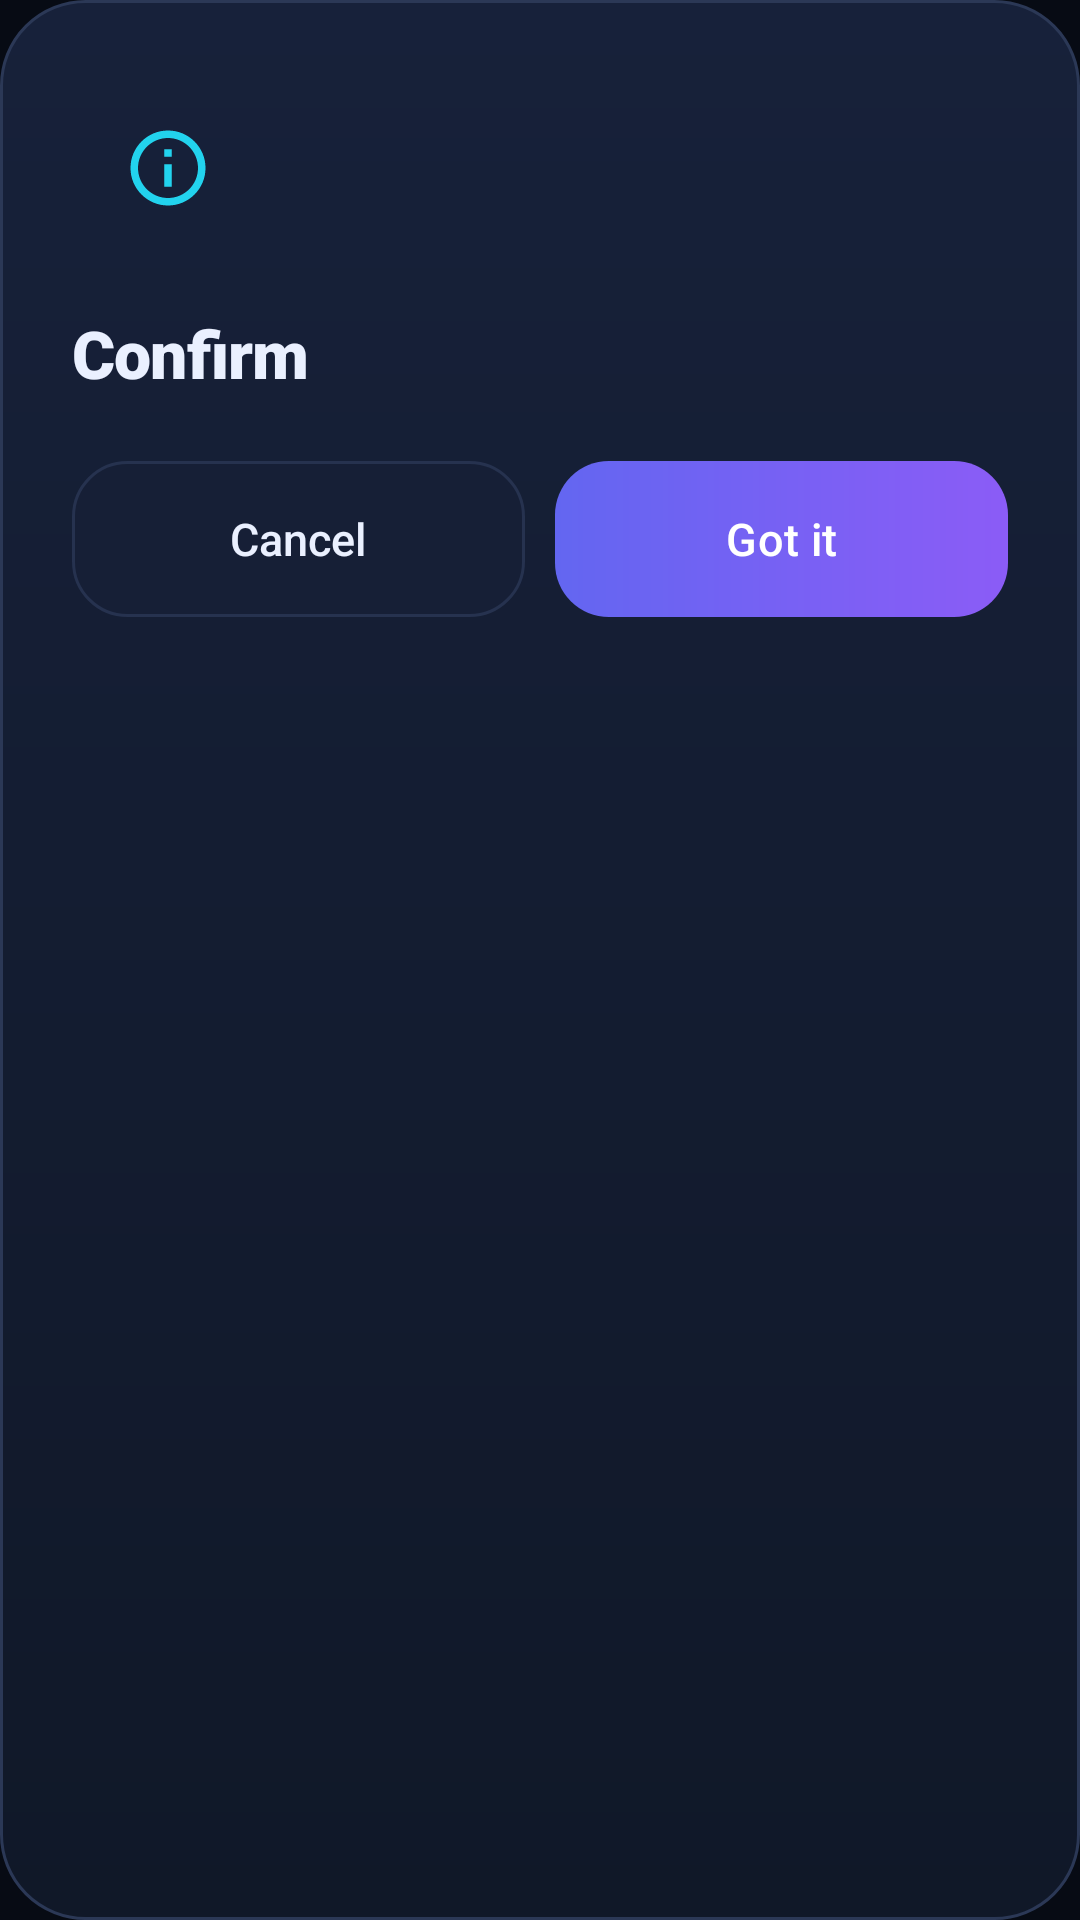

Here is an Android app screen rendered from its layout file. Give the layout XML and the strings, colors and styles it references.
<!-- AndroidManifest.xml: application theme AppTheme -->
<!-- res/layout/dialog_sweet.xml -->
<?xml version="1.0" encoding="utf-8"?>
<LinearLayout xmlns:android="http://schemas.android.com/apk/res/android"
    xmlns:app="http://schemas.android.com/apk/res-auto"
    android:id="@+id/sweetRoot"
    android:layout_width="match_parent"
    android:layout_height="wrap_content"
    android:background="@drawable/bg_dialog"
    android:orientation="vertical"
    android:paddingStart="24dp"
    android:paddingTop="24dp"
    android:paddingEnd="24dp"
    android:paddingBottom="20dp">

    <FrameLayout
        android:id="@+id/iconWrap"
        android:layout_width="64dp"
        android:layout_height="64dp"
        android:background="@drawable/bg_circle"
        android:backgroundTint="#266366F1">

        <ImageView
            android:id="@+id/icon"
            android:layout_width="30dp"
            android:layout_height="30dp"
            android:layout_gravity="center"
            android:contentDescription="@null"
            android:src="@drawable/ic_info"
            app:tint="@color/accent" />
    </FrameLayout>

    <TextView
        android:id="@+id/title"
        style="@style/TextTitle"
        android:layout_width="match_parent"
        android:layout_height="wrap_content"
        android:layout_marginTop="18dp"
        android:fontFamily="sans-serif-black"
        android:textSize="22sp"
        android:letterSpacing="-0.01"
        android:text="@string/dlg_confirm" />

    <TextView
        android:id="@+id/message"
        style="@style/TextBody"
        android:layout_width="match_parent"
        android:layout_height="wrap_content"
        android:layout_marginTop="8dp"
        android:lineSpacingExtra="4dp"
        android:textColor="@color/text_dim"
        android:textSize="14sp"
        android:visibility="gone" />

    <LinearLayout
        android:id="@+id/listWrap"
        android:layout_width="match_parent"
        android:layout_height="wrap_content"
        android:layout_marginTop="14dp"
        android:orientation="vertical"
        android:visibility="gone" />

    <com.google.android.material.textfield.TextInputLayout
        android:id="@+id/inputWrap"
        style="@style/Widget.AppInput"
        android:layout_width="match_parent"
        android:layout_height="wrap_content"
        android:layout_marginTop="18dp"
        android:hint="@string/field_name"
        android:visibility="gone"
        app:boxBackgroundMode="outline">

        <com.google.android.material.textfield.TextInputEditText
            android:id="@+id/input"
            android:layout_width="match_parent"
            android:layout_height="wrap_content"
            android:background="@null"
            android:fontFamily="sans-serif"
            android:inputType="text"
            android:paddingStart="16dp"
            android:paddingTop="14dp"
            android:paddingEnd="16dp"
            android:paddingBottom="14dp"
            android:textColor="@color/text"
            android:textSize="15sp" />
    </com.google.android.material.textfield.TextInputLayout>

    <ProgressBar
        android:id="@+id/progress"
        style="?android:attr/progressBarStyleHorizontal"
        android:layout_width="match_parent"
        android:layout_height="6dp"
        android:layout_marginTop="20dp"
        android:indeterminate="false"
        android:max="100"
        android:progress="0"
        android:progressDrawable="@drawable/progress_horizontal"
        android:visibility="gone" />

    <ProgressBar
        android:id="@+id/spinner"
        android:layout_width="30dp"
        android:layout_height="30dp"
        android:layout_marginTop="18dp"
        android:indeterminate="true"
        android:indeterminateTint="@color/accent"
        android:visibility="gone" />

    <TextView
        android:id="@+id/progressText"
        style="@style/TextCaption"
        android:layout_width="match_parent"
        android:layout_height="wrap_content"
        android:layout_marginTop="10dp"
        android:visibility="gone" />

    <LinearLayout
        android:id="@+id/buttonRow"
        android:layout_width="match_parent"
        android:layout_height="wrap_content"
        android:layout_marginTop="22dp"
        android:baselineAligned="false"
        android:orientation="horizontal">

        <androidx.appcompat.widget.AppCompatButton
            android:id="@+id/btnCancel"
            style="@style/Widget.GhostButton"
            android:layout_width="0dp"
            android:layout_height="wrap_content"
            android:layout_weight="1"
            android:text="@string/dlg_cancel" />

        <androidx.appcompat.widget.AppCompatButton
            android:id="@+id/btnConfirm"
            style="@style/Widget.PrimaryButton"
            android:layout_width="0dp"
            android:layout_height="wrap_content"
            android:layout_marginStart="10dp"
            android:layout_weight="1"
            android:text="@string/dlg_ok" />
    </LinearLayout>
</LinearLayout>
<!-- resources referenced by this layout -->
<resources>
  <color name="accent">#FF22D3EE</color>
  <color name="text">#FFEAF0FF</color>
  <color name="text_dim">#FF9AA8C7</color>
  <!-- drawable bg_dialog (drawable) -->
  <?xml version="1.0" encoding="utf-8"?>
  <shape xmlns:android="http://schemas.android.com/apk/res/android"
      android:shape="rectangle">
      <corners android:radius="28dp" />
      <gradient
          android:angle="270"
          android:startColor="#FF17213A"
          android:endColor="#FF101828" />
      <stroke
          android:width="1dp"
          android:color="#FF2B3856" />
  </shape>
  <!-- drawable ic_info (drawable) -->
  <vector xmlns:android="http://schemas.android.com/apk/res/android"
      android:width="24dp"
      android:height="24dp"
      android:viewportWidth="24"
      android:viewportHeight="24">
      <path
          android:fillColor="#FFFFFFFF"
          android:pathData="M12,2C6.48,2 2,6.48 2,12s4.48,10 10,10 10,-4.48 10,-10S17.52,2 12,2zM12,20c-4.41,0 -8,-3.59 -8,-8s3.59,-8 8,-8 8,3.59 8,8 -3.59,8 -8,8z" />
      <path
          android:fillColor="#FFFFFFFF"
          android:pathData="M11,7h2v2h-2zM11,11h2v6h-2z" />
  </vector>
  <string name="dlg_cancel">Cancel</string>
  <string name="dlg_confirm">Confirm</string>
  <string name="dlg_ok">Got it</string>
  <string name="field_name">Full name</string>
  <style name="TextBody">
          <item name="android:textColor">@color/text</item>
          <item name="android:textSize">14sp</item>
          <item name="android:fontFamily">sans-serif</item>
      </style>
  <style name="TextCaption">
          <item name="android:textColor">@color/text_dim</item>
          <item name="android:textSize">12sp</item>
          <item name="android:fontFamily">sans-serif</item>
      </style>
  <style name="TextTitle">
          <item name="android:textColor">@color/text</item>
          <item name="android:textSize">20sp</item>
          <item name="android:fontFamily">sans-serif-medium</item>
          <item name="android:includeFontPadding">false</item>
      </style>
  <style name="AppTheme" parent="Base.AppTheme" />
  <color name="bg_2">#FF0B1224</color>
  <color name="primary">#FF6366F1</color>
  <color name="text_mute">#FF647391</color>
  <!-- drawable bg_btn_ghost (drawable) -->
  <?xml version="1.0" encoding="utf-8"?>
  <ripple xmlns:android="http://schemas.android.com/apk/res/android"
      android:color="@color/white_08">
      <item>
          <shape android:shape="rectangle">
              <corners android:radius="18dp" />
              <solid android:color="#FF161F36" />
              <stroke
                  android:width="1dp"
                  android:color="@color/stroke" />
          </shape>
      </item>
  </ripple>
  <!-- drawable bg_btn_primary (drawable) -->
  <?xml version="1.0" encoding="utf-8"?>
  <ripple xmlns:android="http://schemas.android.com/apk/res/android"
      android:color="#40FFFFFF">
      <item>
          <shape android:shape="rectangle">
              <corners android:radius="18dp" />
              <gradient
                  android:angle="0"
                  android:startColor="#FF6366F1"
                  android:endColor="#FF8B5CF6" />
          </shape>
      </item>
  </ripple>
  <color name="on_primary">#FFFFFFFF</color>
  <color name="white_08">#14FFFFFF</color>
  <color name="stroke">#FF26324F</color>
  <color name="primary_dark">#FF4F46E5</color>
  <color name="surface">#FF131C31</color>
  <color name="bg">#FF070B14</color>
  <style name="AppWindowAnimation">
          <item name="android:activityOpenEnterAnimation">@null</item>
          <item name="android:activityOpenExitAnimation">@null</item>
          <item name="android:activityCloseEnterAnimation">@null</item>
          <item name="android:activityCloseExitAnimation">@null</item>
      </style>
  <style name="AppAlertDialogTheme" parent="ThemeOverlay.Material3.MaterialAlertDialog">
          <item name="colorSurface">@color/surface</item>
          <item name="colorOnSurface">@color/text</item>
      </style>
</resources>
